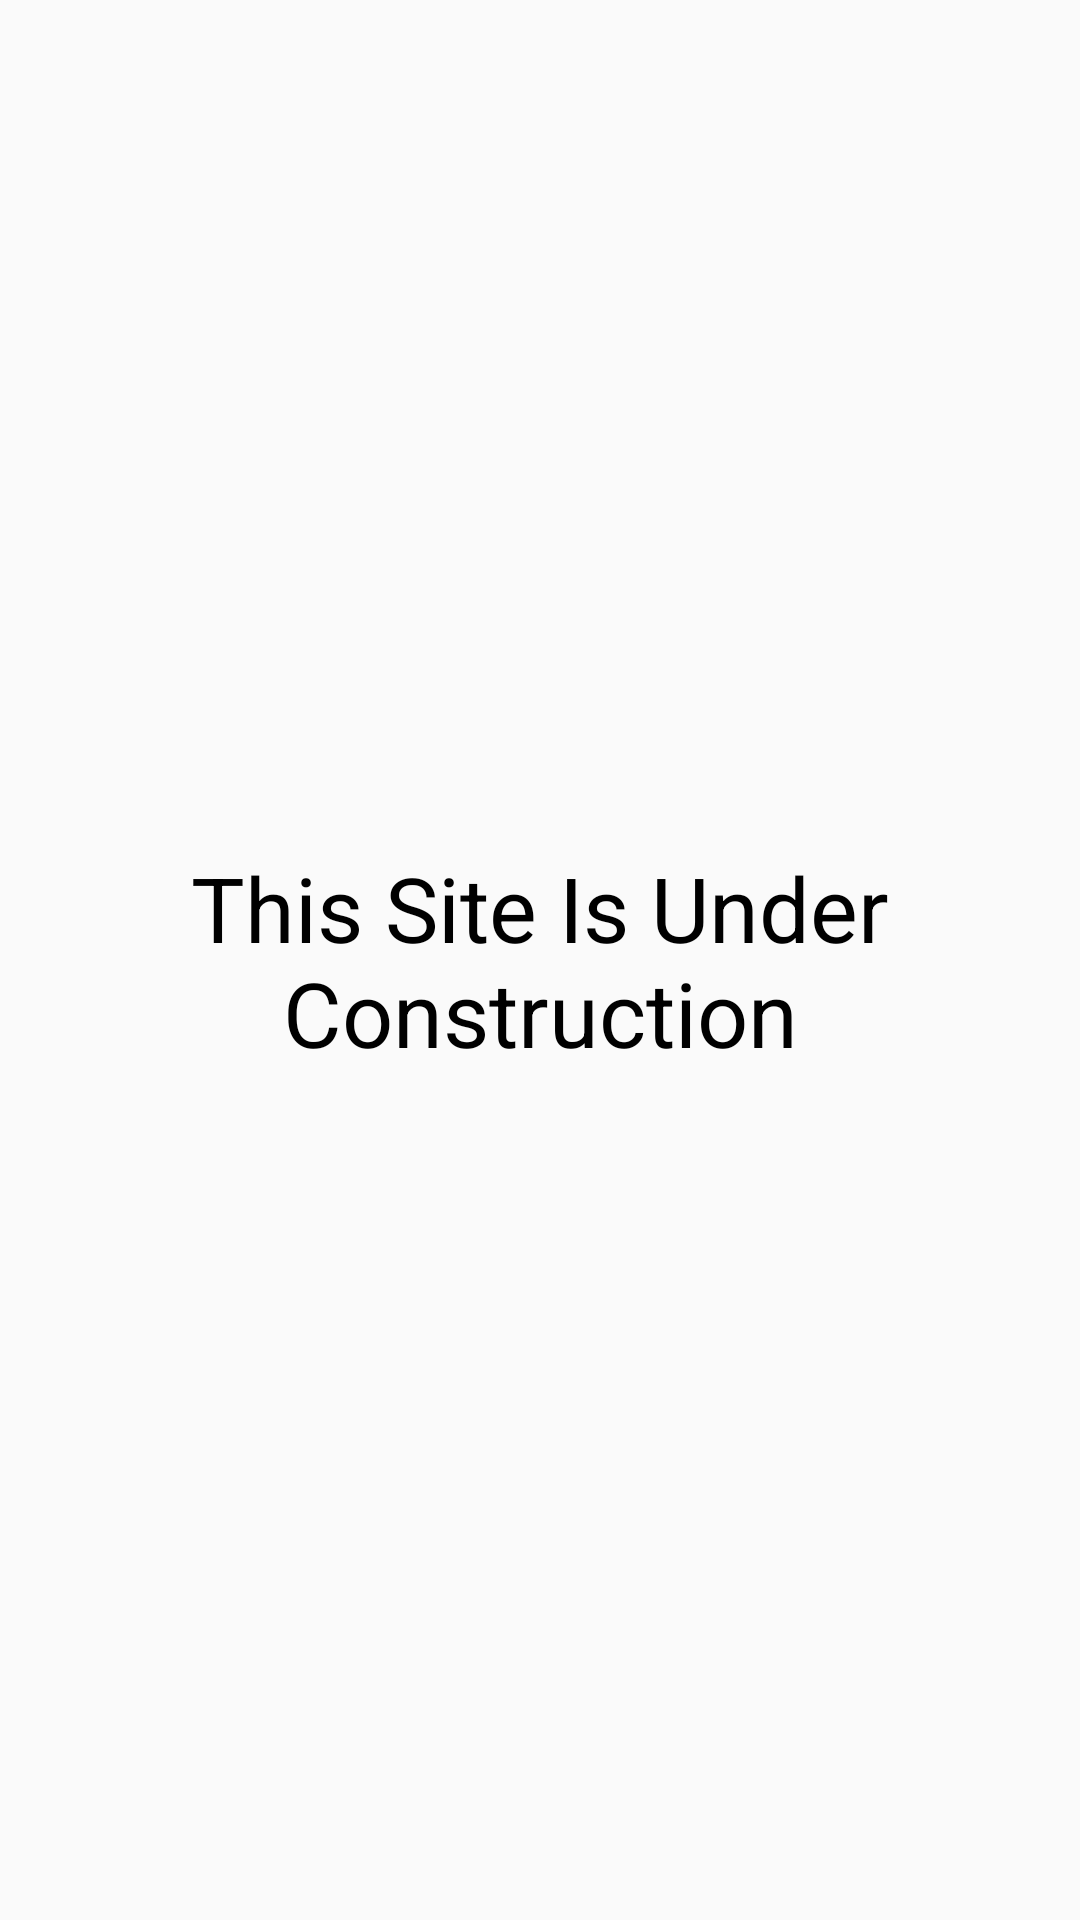

Reconstruct the res/layout file that produces this screen, plus the resources it refers to.
<!-- AndroidManifest.xml: application theme Theme.RentalHub -->
<!-- res/layout/activity_under_cons.xml -->
<?xml version="1.0" encoding="utf-8"?>
<RelativeLayout xmlns:android="http://schemas.android.com/apk/res/android"
    xmlns:tools="http://schemas.android.com/tools"
    android:layout_width="match_parent"
    android:layout_height="match_parent"
    android:background="@drawable/wall"
    tools:context=".UnderCons">


    <TextView
        android:layout_width="wrap_content"
        android:layout_height="match_parent"
        android:text="This Site Is Under Construction"
        tools:ignore="MissingConstraints"
        android:gravity="center"
        android:textSize="30sp"
        android:textColor="#000000">

    </TextView>

</RelativeLayout>
<!-- resources referenced by this layout -->
<resources>
  <style name="Theme.RentalHub" parent="Theme.AppCompat.Light.NoActionBar">
          
          <item name="colorPrimary">@color/purple_500</item>
          <item name="colorPrimaryVariant">@color/purple_700</item>
          <item name="colorOnPrimary">@color/white</item>
          
          <item name="colorSecondary">@color/teal_200</item>
          <item name="colorSecondaryVariant">@color/teal_700</item>
          <item name="colorOnSecondary">@color/black</item>
          
          <item name="android:statusBarColor" tools:targetApi="l">?attr/colorPrimaryVariant</item>
          
      </style>
  <color name="purple_500">#FF6200EE</color>
  <color name="purple_700">#FF3700B3</color>
  <color name="white">#FFFFFFFF</color>
  <color name="teal_200">#FF03DAC5</color>
  <color name="teal_700">#FF018786</color>
  <color name="black">#FF000000</color>
</resources>
